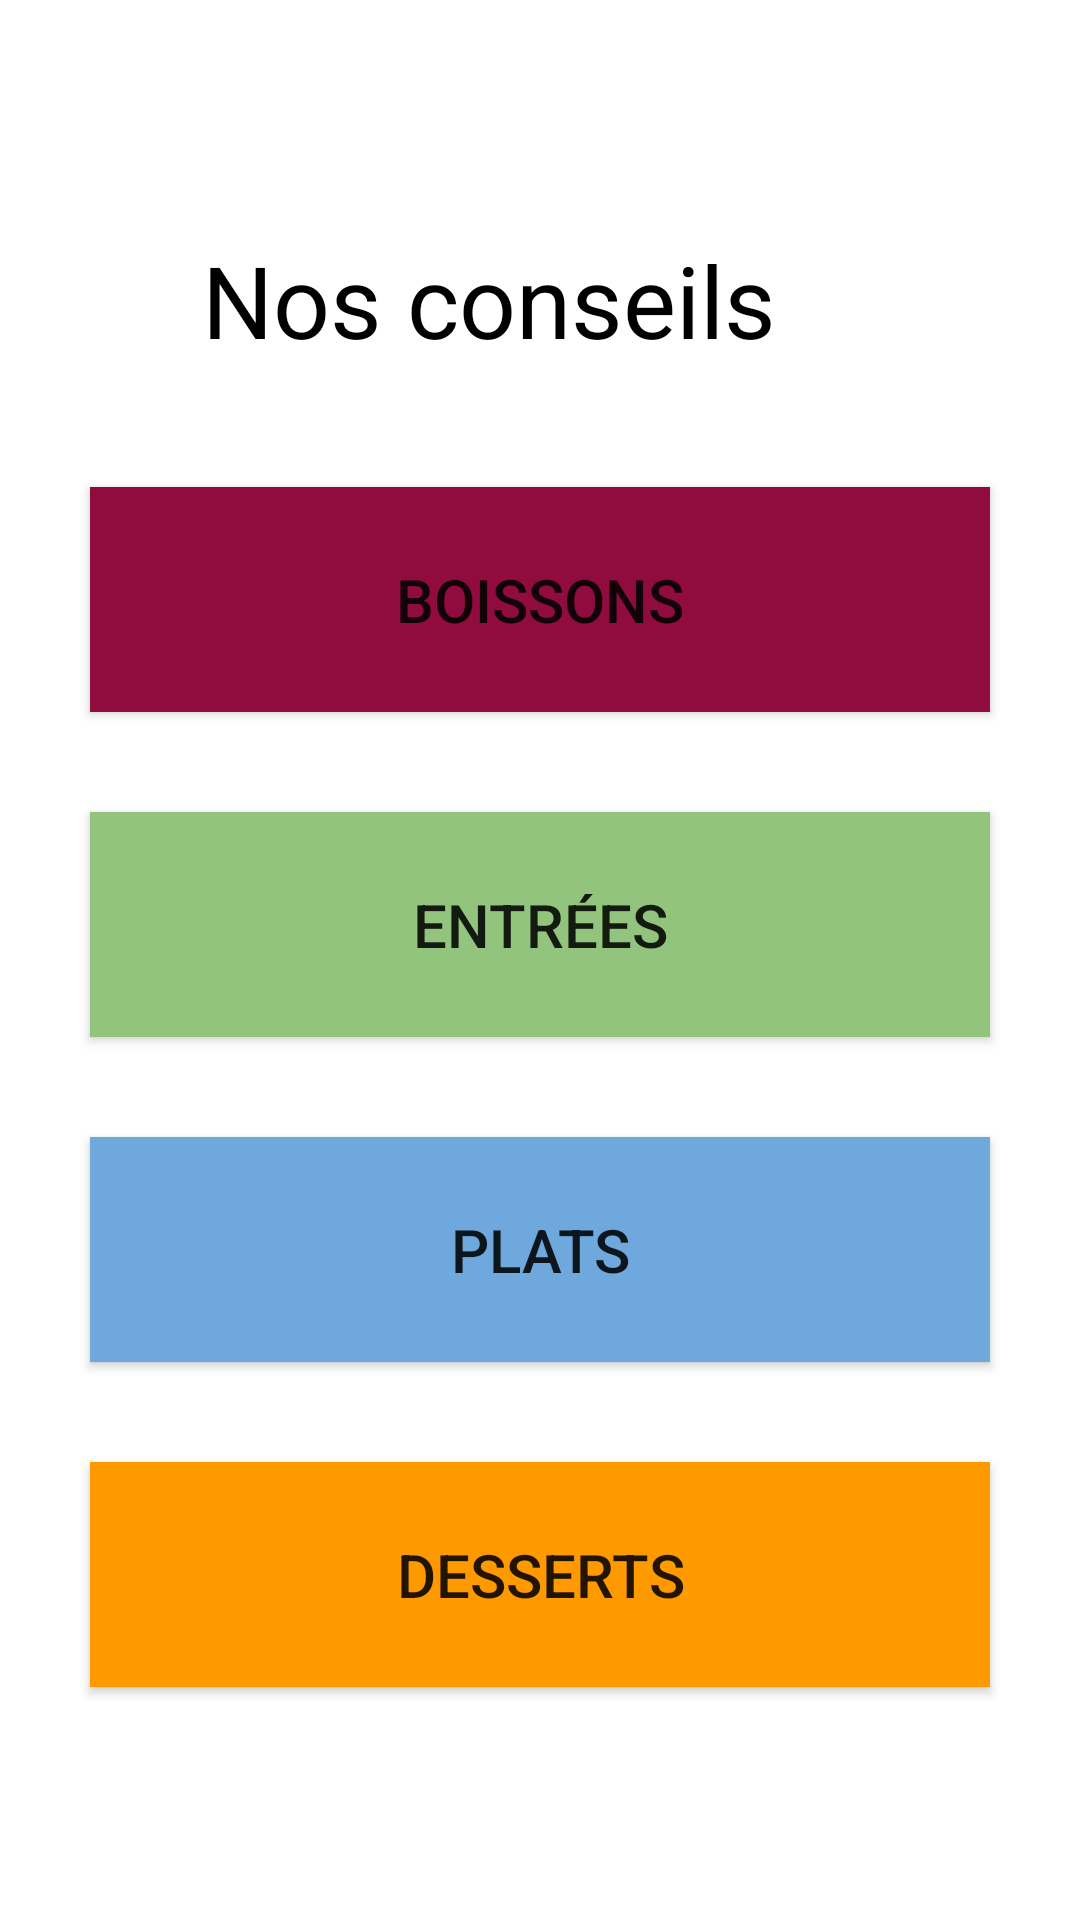

Layout XML and referenced resources for this Android screen:
<!-- AndroidManifest.xml: application theme Theme.GoToSlim -->
<!-- res/layout/activity_conseils.xml -->
<?xml version="1.0" encoding="utf-8"?>
<LinearLayout xmlns:android="http://schemas.android.com/apk/res/android"
    xmlns:app="http://schemas.android.com/apk/res-auto"
    android:layout_width="fill_parent"
    android:layout_height="fill_parent"
    android:orientation="vertical"
    android:gravity="center"
    >


    <TextView
        android:id="@+id/textConseil"
        android:layout_width="225dp"
        android:layout_height="63dp"
        android:layout_marginBottom="15px"
        android:text="Nos conseils"
        android:textColor="@color/black"
        android:textSize="100px" />


    <Button
        android:id="@+id/boisson"
        android:layout_width="wrap_content"
        android:layout_height="wrap_content"
        android:text="Boissons"
        app:icon="@drawable/verre"
        android:background="#900C3F"
        app:backgroundTint="#900C3F"
        app:strokeColor="#000000"
        app:strokeWidth="2dp"
        app:iconSize="50dp"
        android:textSize="20sp"
        android:width="300dp"
        android:layout_marginTop="50px"
        android:layout_marginBottom="50px"
        android:height="75dp"
        />

    <Button
        android:id="@+id/entrée"
        android:layout_width="wrap_content"
        android:layout_height="wrap_content"
        android:text="Entrées"
        app:icon="@drawable/plat"
        app:backgroundTint="#93C47D"
        android:background="#93C47D"
        app:strokeColor="#000000"
        app:strokeWidth="2dp"
        app:iconSize="50dp"
        android:textSize="20sp"
        android:width="300dp"
        android:layout_marginTop="50px"
        android:layout_marginBottom="50px"
        android:height="75dp"
        />

    <Button
        android:id="@+id/plat"
        android:layout_width="wrap_content"
        android:layout_height="wrap_content"
        android:text="Plats"
        app:icon="@drawable/plat"
        app:backgroundTint="#6FA8DC"
        android:background="#6FA8DC"
        app:strokeColor="#000000"
        app:strokeWidth="2dp"
        app:iconSize="50dp"
        android:textSize="20sp"
        android:width="300dp"
        android:layout_marginTop="50px"
        android:layout_marginBottom="50px"
        android:height="75dp"
        />

    <Button
        android:id="@+id/dessert"
        android:layout_width="wrap_content"
        android:layout_height="wrap_content"
        android:layout_marginTop="50px"
        android:width="300dp"
        android:height="75dp"
        android:text="Desserts"
        android:textSize="20sp"
        app:backgroundTint="#FF9900"
        android:background="#FF9900"
        app:icon="@drawable/dessert"
        app:iconSize="50dp"
        app:strokeColor="#000000"
        app:strokeWidth="2dp" />



</LinearLayout>
<!-- resources referenced by this layout -->
<resources>
  <color name="black">#FF000000</color>
  <!-- drawable verre: png bitmap (drawable, 7735 bytes) -->
  <style name="Theme.GoToSlim" parent="Theme.MaterialComponents.DayNight.DarkActionBar">
          
          <item name="colorPrimary">@color/purple_500</item>
          <item name="colorPrimaryVariant">@color/purple_700</item>
          <item name="colorOnPrimary">@color/white</item>
          
          <item name="colorSecondary">@color/teal_200</item>
          <item name="colorSecondaryVariant">@color/teal_700</item>
          <item name="colorOnSecondary">@color/black</item>
          
          <item name="android:statusBarColor" tools:targetApi="l">?attr/colorPrimaryVariant</item>
          
      </style>
  <color name="purple_500">#FF6200EE</color>
  <color name="purple_700">#FF3700B3</color>
  <color name="white">#FFFFFFFF</color>
  <color name="teal_200">#FF03DAC5</color>
  <color name="teal_700">#FF018786</color>
</resources>
